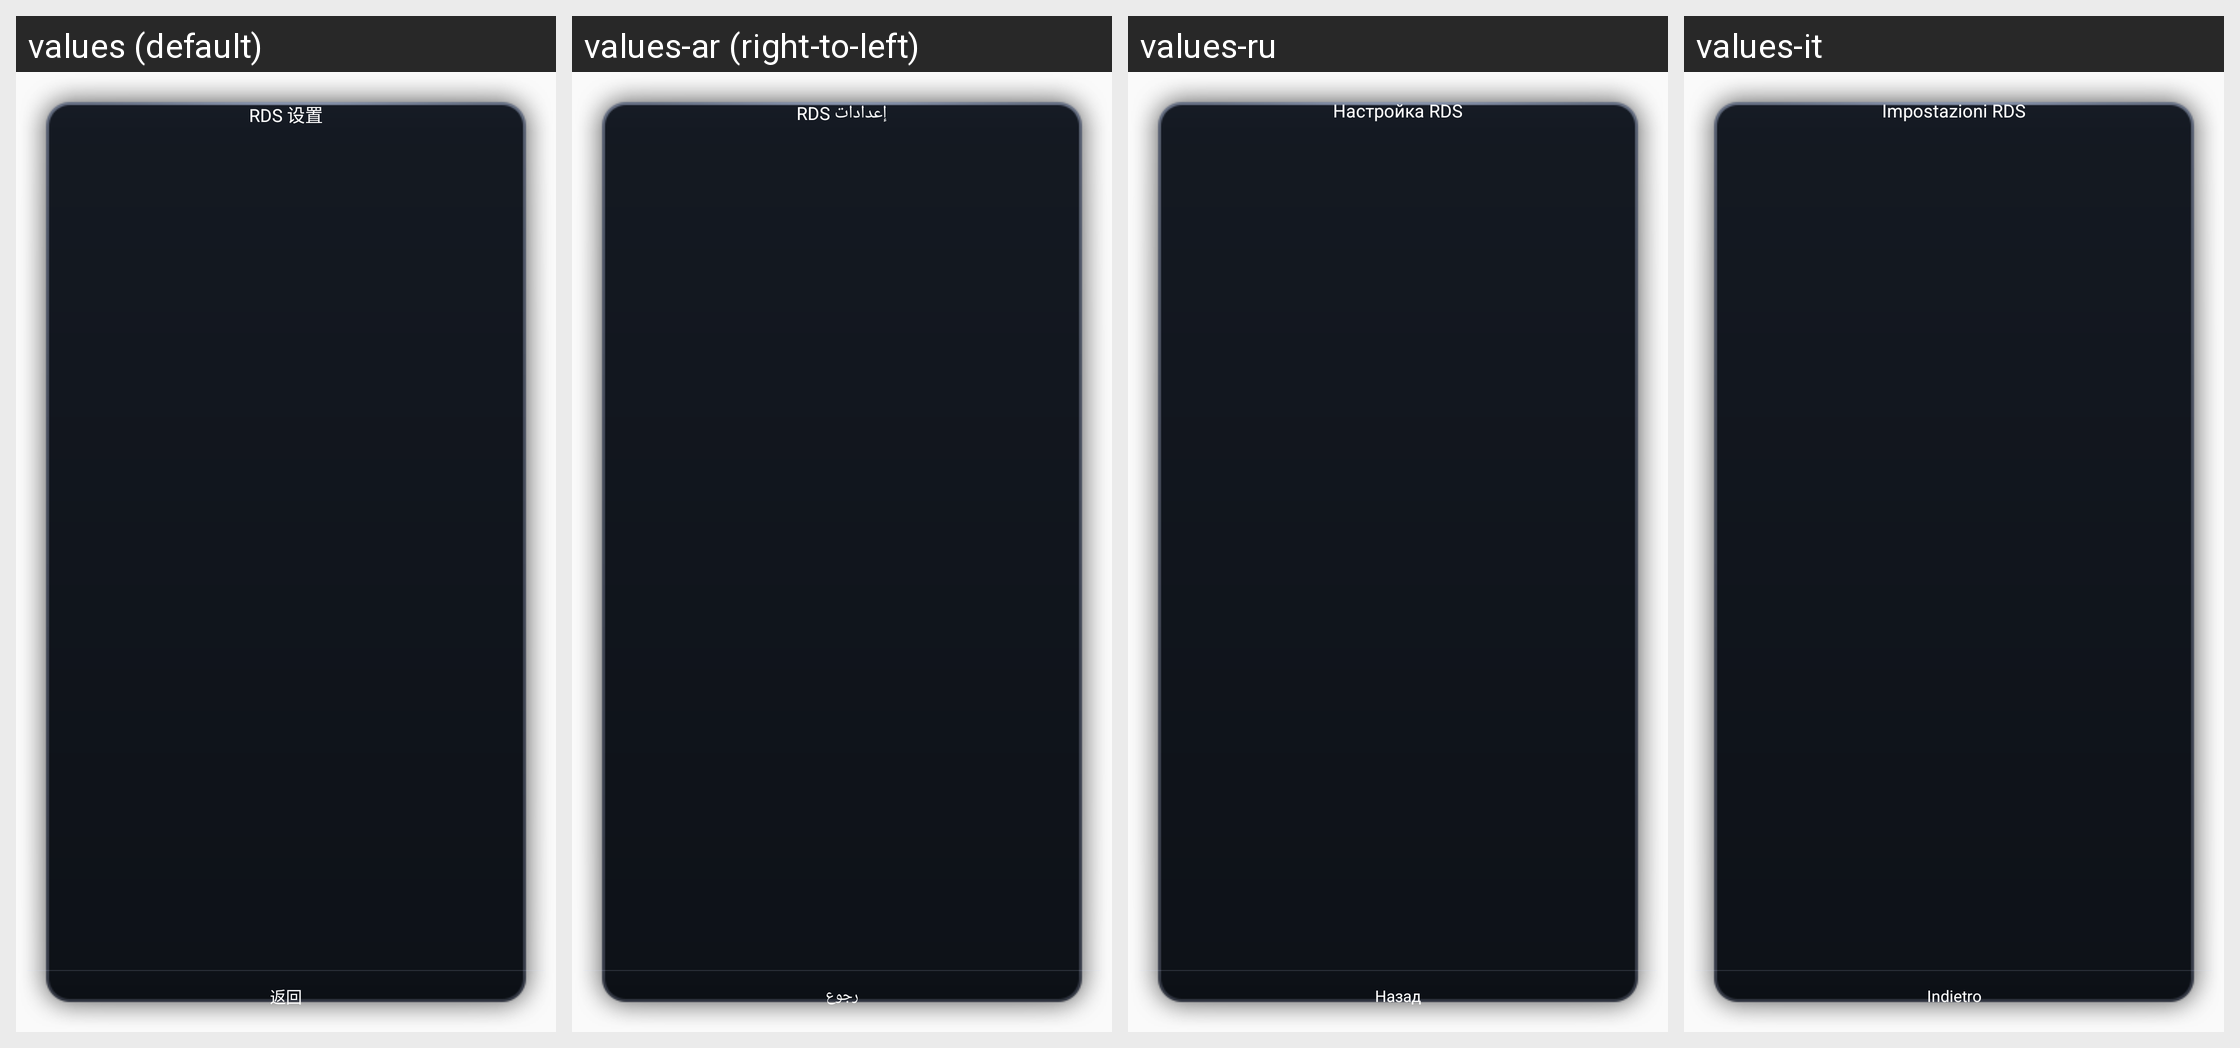

Strings drawn on this Android screen and how each of the app's shown locales translates them:
Android screen res/layout/dialog_rds_settings.xml rendered under 4 locales, left to right: values (default), values-ar (right-to-left), values-ru, values-it. Device: Nexus 5 (rendered at 1080×1920; each locale shown at half size, 540×960, under a caption strip naming it); theme custom_theme.
Other locales in the repository, not shown: values-en, values-es, values-in.
Strings drawn on this screen, with the default value and each locale's value (text and hints the layout hard-codes, and strings that could not be matched under every locale, appear in the picture but are not listed):

rds_settings
  values: RDS 设置
  values-ar: RDS إعدادات
  values-ru: Настройка RDS
  values-it: Impostazioni RDS

back
  values: 返回
  values-ar: رجوع
  values-ru: Назад
  values-it: Indietro
